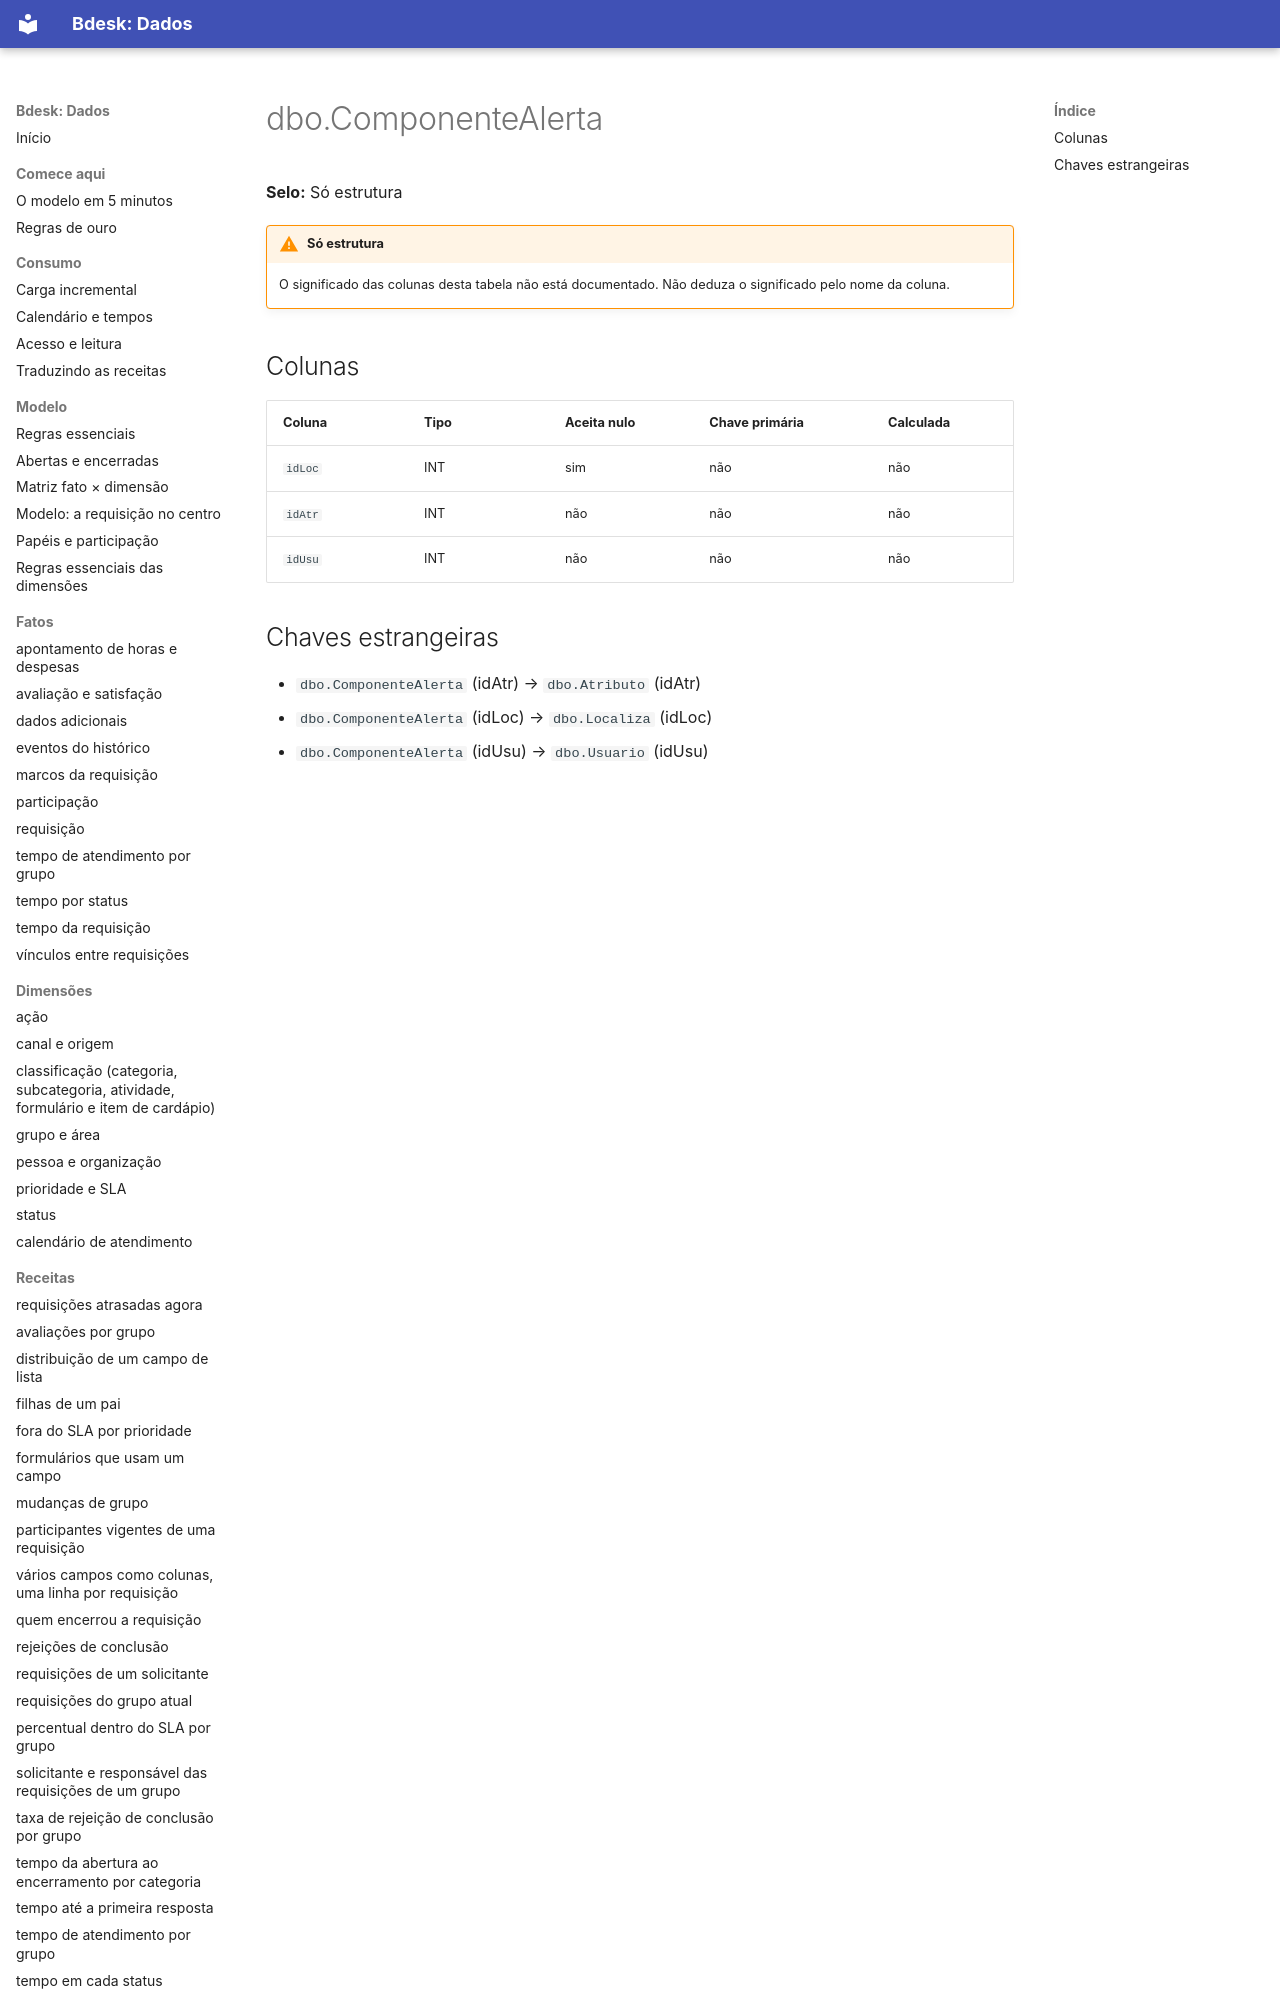

repository: bdeskapp/dados · page: dicionario/dbo-componentealerta/index.html · generator: mkdocs

---
gerado: sincronizacao
---

# dbo.ComponenteAlerta

**Selo:** Só estrutura

!!! warning "Só estrutura"
    O significado das colunas desta tabela não está documentado. Não deduza o significado pelo nome da coluna.

## Colunas

| Coluna | Tipo | Aceita nulo | Chave primária | Calculada |
|---|---|---|---|---|
| `idLoc` | INT | sim | não | não |
| `idAtr` | INT | não | não | não |
| `idUsu` | INT | não | não | não |
